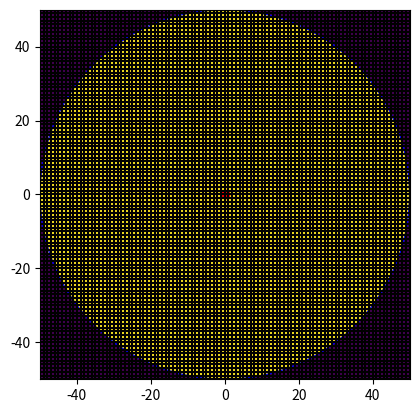

Reproduce this figure in Python.
import numpy as np
import matplotlib.pyplot as plt

# Parametres
size = 100

mat = np.zeros((size,size))

center = [size/2-0.5,size/2-0.5]
radius = size/2

for i in range(size):
    for j in range(size):
        if (i-center[0])**2+(j-center[1])**2<radius**2:
            mat[i,j]=1

# Init plot
fig, ax = plt.subplots()

# Plot Matrix
plt.imshow(mat,extent=[-size/2,size/2,-size/2,size/2])

# Plot lines
for i in range(size+1):
    plt.plot([i-radius,i-radius],[-radius,radius],'black')
    plt.plot([-radius,radius],[i-radius,i-radius],'black')
    
# Plot center
plt.scatter(0,0,c='red')

# Plot circle
circle = plt.Circle([0,0],radius,fill=False,color='b')
ax.set_aspect(1)
ax.add_artist(circle)
plt.show()